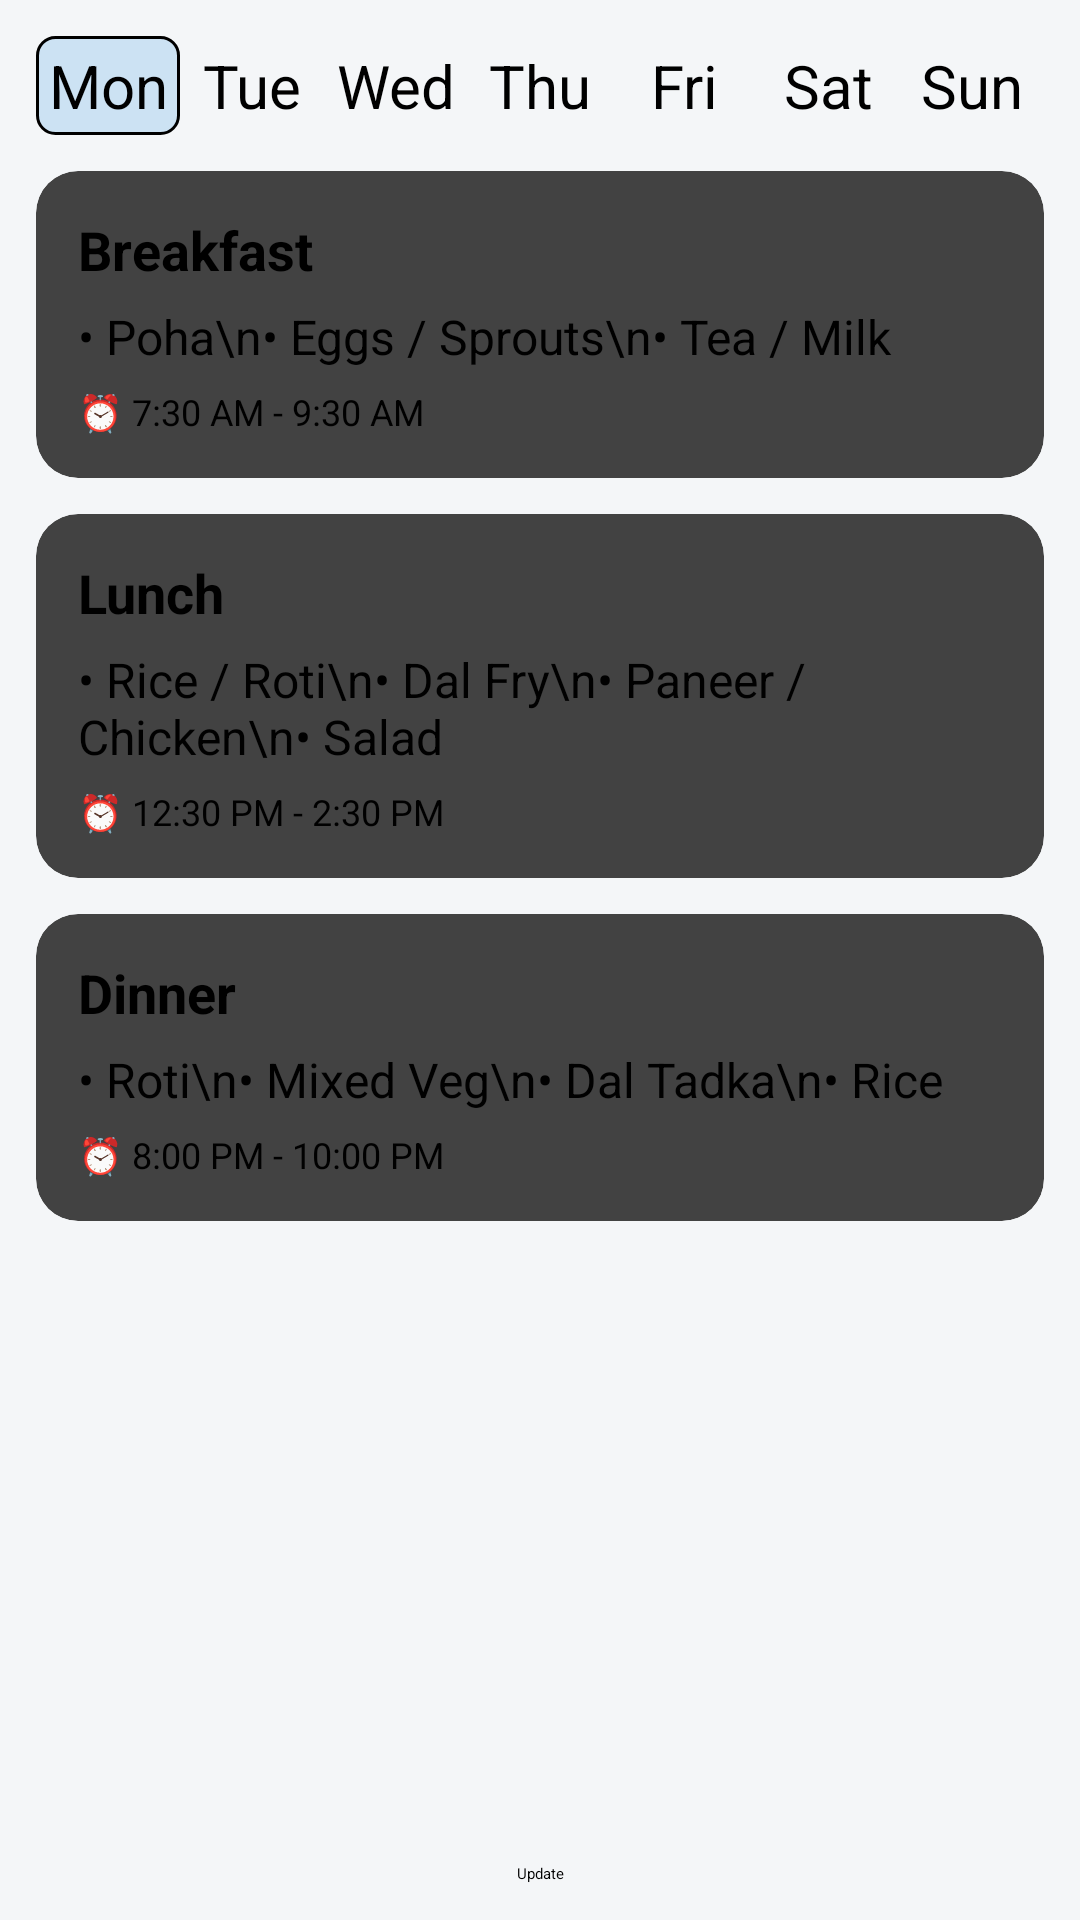

This screen was rendered from an Android layout file. Write that file and the resources it references.
<!-- AndroidManifest.xml: application theme Theme.FinalYearProject -->
<!-- res/layout/activity_adminmenu.xml -->
<?xml version="1.0" encoding="utf-8"?>
<androidx.constraintlayout.widget.ConstraintLayout
    xmlns:android="http://schemas.android.com/apk/res/android"
    xmlns:app="http://schemas.android.com/apk/res-auto"
    android:id="@+id/rootLayoutMeal"
    android:layout_width="match_parent"
    android:layout_height="match_parent"
    android:padding="12dp"
    android:background="#F4F6F8">

    
    <LinearLayout
        android:id="@+id/layoutDaysRow"
        android:layout_width="0dp"
        android:layout_height="wrap_content"
        android:orientation="horizontal"
        android:gravity="center"
        android:weightSum="70"
        app:layout_constraintTop_toTopOf="parent"
        app:layout_constraintStart_toStartOf="parent"
        app:layout_constraintEnd_toEndOf="parent">

        <TextView
            android:id="@+id/edtMon"
            android:layout_width="0dp"
            android:layout_height="wrap_content"
            android:layout_weight="10"
            android:text="Mon"
            android:textAlignment="center"
            android:textSize="20sp"
            android:background="@drawable/days_bg"
            android:focusable="false"
            android:cursorVisible="false"/>

        <TextView
            android:id="@+id/edtTue"
            android:layout_width="0dp"
            android:layout_height="wrap_content"
            android:layout_weight="10"
            android:text="Tue"
            android:textAlignment="center"
            android:textSize="20sp"
            android:focusable="false"
            android:cursorVisible="false"/>

        <TextView
            android:id="@+id/edtWed"
            android:layout_width="0dp"
            android:layout_height="wrap_content"
            android:layout_weight="10"
            android:text="Wed"
            android:textAlignment="center"
            android:textSize="20sp"
            android:focusable="false"
            android:cursorVisible="false"/>

        <TextView
            android:id="@+id/edtThu"
            android:layout_width="0dp"
            android:layout_height="wrap_content"
            android:layout_weight="10"
            android:text="Thu"
            android:textAlignment="center"
            android:textSize="20sp"
            android:focusable="false"
            android:cursorVisible="false"/>

        <TextView
            android:id="@+id/edtFri"
            android:layout_width="0dp"
            android:layout_height="wrap_content"
            android:layout_weight="10"
            android:text="Fri"
            android:textAlignment="center"
            android:textSize="20sp"
            android:focusable="false"
            android:cursorVisible="false"/>

        <TextView
            android:id="@+id/edtSat"
            android:layout_width="0dp"
            android:layout_height="wrap_content"
            android:layout_weight="10"
            android:text="Sat"
            android:textAlignment="center"
            android:textSize="20sp"
            android:focusable="false"
            android:cursorVisible="false"/>

        <TextView
            android:id="@+id/edtSun"
            android:layout_width="0dp"
            android:layout_height="wrap_content"
            android:layout_weight="10"
            android:text="Sun"
            android:textAlignment="center"
            android:textSize="20sp"
            android:focusable="false"
            android:cursorVisible="false"/>
    </LinearLayout>

    
    <androidx.cardview.widget.CardView
        android:id="@+id/cardBreakfastMeal"
        android:layout_width="0dp"
        android:layout_height="wrap_content"
        android:layout_marginTop="12dp"
        app:cardCornerRadius="14dp"
        app:cardElevation="3dp"
        app:layout_constraintTop_toBottomOf="@id/layoutDaysRow"
        app:layout_constraintStart_toStartOf="parent"
        app:layout_constraintEnd_toEndOf="parent">

        <LinearLayout
            android:layout_width="match_parent"
            android:layout_height="wrap_content"
            android:orientation="vertical"
            android:padding="14dp">

            <TextView
                android:id="@+id/edtBreakfastTitle"
                android:text="Breakfast"
                android:layout_width="wrap_content"
                android:layout_height="wrap_content"
                android:textSize="18sp"
                android:textStyle="bold"
                android:background="@null"
                android:focusable="false"/>

            <EditText
                android:id="@+id/edtBreakfastItems"
                android:layout_width="wrap_content"
                android:layout_height="wrap_content"
                android:text="• Poha\n• Eggs / Sprouts\n• Tea / Milk"
                android:background="@null"
                android:layout_marginTop="6dp"
                android:textSize="16dp"/>

            <EditText
                android:id="@+id/edtBreakfastTime"
                android:layout_width="wrap_content"
                android:layout_height="wrap_content"
                android:text="⏰ 7:30 AM - 9:30 AM"
                android:textSize="12sp"
                android:background="@null"
                android:layout_marginTop="6dp"/>
        </LinearLayout>
    </androidx.cardview.widget.CardView>

    
    <androidx.cardview.widget.CardView
        android:id="@+id/cardLunchMeal"
        android:layout_width="0dp"
        android:layout_height="wrap_content"
        android:layout_marginTop="12dp"
        app:cardCornerRadius="14dp"
        app:cardElevation="3dp"
        app:layout_constraintTop_toBottomOf="@id/cardBreakfastMeal"
        app:layout_constraintStart_toStartOf="parent"
        app:layout_constraintEnd_toEndOf="parent">

        <LinearLayout
            android:layout_width="match_parent"
            android:layout_height="wrap_content"
            android:orientation="vertical"
            android:padding="14dp">

            <TextView
                android:id="@+id/edtLunchTitle"
                android:text="Lunch"
                android:layout_width="wrap_content"
                android:layout_height="wrap_content"
                android:textSize="18sp"
                android:textStyle="bold"
                android:background="@null"
                android:focusable="false"/>

            <EditText
                android:id="@+id/edtLunchItems"
                android:layout_width="wrap_content"
                android:layout_height="wrap_content"
                android:text="• Rice / Roti\n• Dal Fry\n• Paneer / Chicken\n• Salad"
                android:background="@null"
                android:layout_marginTop="6dp"
                android:textSize="16dp"/>

            <EditText
                android:id="@+id/edtLunchTime"
                android:layout_width="wrap_content"
                android:layout_height="wrap_content"
                android:text="⏰ 12:30 PM - 2:30 PM"
                android:textSize="12sp"
                android:background="@null"
                android:layout_marginTop="6dp"/>
        </LinearLayout>
    </androidx.cardview.widget.CardView>

    
    <androidx.cardview.widget.CardView
        android:id="@+id/cardDinnerMeal"
        android:layout_width="0dp"
        android:layout_height="wrap_content"
        android:layout_marginTop="12dp"
        app:cardCornerRadius="14dp"
        app:cardElevation="3dp"
        app:layout_constraintTop_toBottomOf="@id/cardLunchMeal"
        app:layout_constraintStart_toStartOf="parent"
        app:layout_constraintEnd_toEndOf="parent">

        <LinearLayout
            android:layout_width="match_parent"
            android:layout_height="wrap_content"
            android:orientation="vertical"
            android:padding="14dp">

            <TextView
                android:id="@+id/edtDinnerTitle"
                android:text="Dinner"
                android:layout_width="wrap_content"
                android:layout_height="wrap_content"
                android:textSize="18sp"
                android:textStyle="bold"
                android:background="@null"
                android:focusable="false"/>

            <EditText
                android:id="@+id/edtDinnerItems"
                android:layout_width="wrap_content"
                android:layout_height="wrap_content"
                android:text="• Roti\n• Mixed Veg\n• Dal Tadka\n• Rice"
                android:background="@null"
                android:layout_marginTop="6dp"
                android:textSize="16dp"/>

            <EditText
                android:id="@+id/edtDinnerTime"
                android:layout_width="wrap_content"
                android:layout_height="wrap_content"
                android:text="⏰ 8:00 PM - 10:00 PM"
                android:textSize="12sp"
                android:background="@null"
                android:layout_marginTop="6dp"/>
        </LinearLayout>
    </androidx.cardview.widget.CardView>

    <Button
        android:id="@+id/updatebutton"
        android:text="Update"
        android:layout_width="wrap_content"
        android:layout_height="wrap_content"
        app:layout_constraintBottom_toBottomOf="parent"
        app:layout_constraintStart_toStartOf="parent"
        app:layout_constraintEnd_toEndOf="parent"/>

</androidx.constraintlayout.widget.ConstraintLayout>
<!-- resources referenced by this layout -->
<resources>
  <!-- drawable days_bg (drawable) -->
  <?xml version="1.0" encoding="utf-8"?>
  <shape xmlns:android="http://schemas.android.com/apk/res/android"
      android:shape="rectangle">
  
      <solid android:color="#CCE2F3"/>
  
      <corners android:radius="6dp"/>
  
      <stroke
          android:width="1dp"
          android:color="#000000"/>
  
      <padding
          android:left="3dp"
          android:top="3dp"
          android:right="3dp"
          android:bottom="3dp"/>
  </shape>
</resources>
